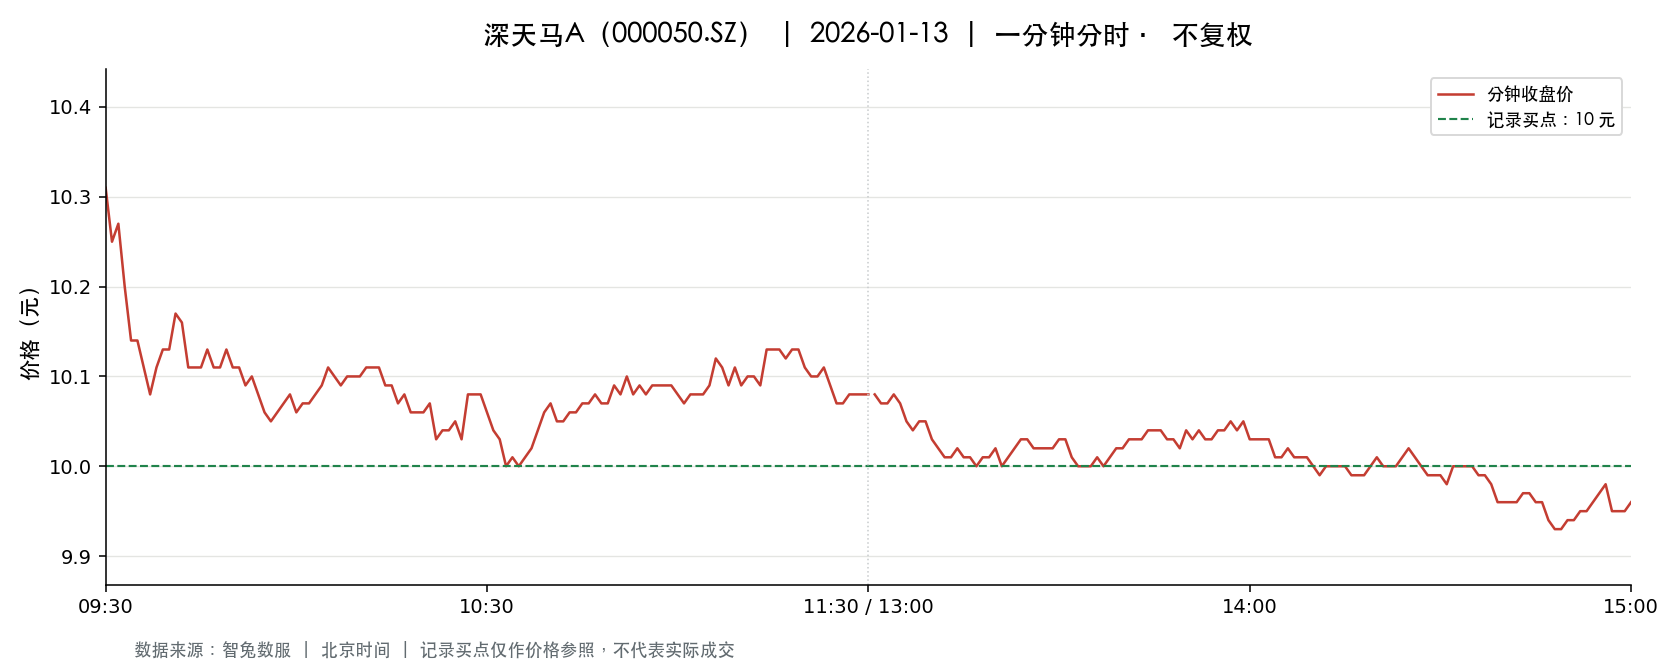

The data file committed next to this chart (first rows):
t, o, h, l, c, v, a, pc, sf
2026-01-13 09:30:00, 10.31, 10.31, 10.31, 10.31, 3900, 4020900, 10.33, 0.0
2026-01-13 09:31:00, 10.32, 10.33, 10.24, 10.25, 13714, 14122956, 10.31, 0.0
2026-01-13 09:32:00, 10.25, 10.27, 10.22, 10.27, 7359, 7542244, 10.25, 0.0
2026-01-13 09:33:00, 10.26, 10.26, 10.2, 10.2, 14753, 15096220, 10.27, 0.0
2026-01-13 09:34:00, 10.19, 10.19, 10.11, 10.14, 18107, 18372590, 10.2, 0.0
2026-01-13 09:35:00, 10.15, 10.15, 10.13, 10.14, 11778, 11947910, 10.14, 0.0
2026-01-13 09:36:00, 10.13, 10.15, 10.1, 10.11, 12622, 12777480, 10.14, 0.0
2026-01-13 09:37:00, 10.11, 10.11, 10.06, 10.08, 10033, 10117319, 10.11, 0.0
2026-01-13 09:38:00, 10.08, 10.11, 10.07, 10.11, 10752, 10845217, 10.08, 0.0
2026-01-13 09:39:00, 10.11, 10.13, 10.1, 10.13, 5260, 5320942, 10.11, 0.0
2026-01-13 09:40:00, 10.14, 10.16, 10.13, 10.13, 7906, 8021382, 10.13, 0.0
2026-01-13 09:41:00, 10.14, 10.17, 10.14, 10.17, 8002, 8123822, 10.13, 0.0
2026-01-13 09:42:00, 10.17, 10.17, 10.14, 10.16, 6678, 6777723, 10.17, 0.0
2026-01-13 09:43:00, 10.15, 10.15, 10.1, 10.11, 10375, 10505963, 10.16, 0.0
2026-01-13 09:44:00, 10.11, 10.14, 10.11, 10.11, 6842, 6925725, 10.11, 0.0
2026-01-13 09:45:00, 10.11, 10.13, 10.1, 10.11, 6767, 6844234, 10.11, 0.0
2026-01-13 09:46:00, 10.11, 10.13, 10.09, 10.13, 10652, 10762958, 10.11, 0.0
2026-01-13 09:47:00, 10.13, 10.15, 10.11, 10.11, 7104, 7204725, 10.13, 0.0
2026-01-13 09:48:00, 10.11, 10.12, 10.11, 10.11, 3611, 3653283, 10.11, 0.0
2026-01-13 09:49:00, 10.11, 10.13, 10.11, 10.13, 3484, 3525384, 10.11, 0.0
2026-01-13 09:50:00, 10.12, 10.13, 10.11, 10.11, 6678, 6757987, 10.13, 0.0
2026-01-13 09:51:00, 10.11, 10.12, 10.1, 10.11, 6611, 6683633, 10.11, 0.0
2026-01-13 09:52:00, 10.11, 10.11, 10.08, 10.09, 11325, 11429208, 10.11, 0.0
2026-01-13 09:53:00, 10.09, 10.11, 10.08, 10.1, 4660, 4701882, 10.09, 0.0
2026-01-13 09:54:00, 10.1, 10.1, 10.08, 10.08, 3417, 3448671, 10.1, 0.0
2026-01-13 09:55:00, 10.07, 10.07, 10.05, 10.06, 11914, 11986942, 10.08, 0.0
2026-01-13 09:56:00, 10.05, 10.07, 10.04, 10.05, 3817, 3838344, 10.06, 0.0
2026-01-13 09:57:00, 10.05, 10.07, 10.04, 10.06, 4142, 4165133, 10.05, 0.0
2026-01-13 09:58:00, 10.06, 10.08, 10.06, 10.07, 2561, 2578927, 10.06, 0.0
2026-01-13 09:59:00, 10.08, 10.08, 10.07, 10.08, 2806, 2826532, 10.07, 0.0
2026-01-13 10:00:00, 10.09, 10.09, 10.06, 10.06, 5959, 6002633, 10.08, 0.0
2026-01-13 10:01:00, 10.07, 10.09, 10.07, 10.07, 1868, 1882112, 10.06, 0.0
2026-01-13 10:02:00, 10.08, 10.08, 10.06, 10.07, 5047, 5080198, 10.07, 0.0
2026-01-13 10:03:00, 10.08, 10.09, 10.07, 10.08, 3775, 3804321, 10.07, 0.0
2026-01-13 10:04:00, 10.08, 10.09, 10.07, 10.09, 2810, 2831745, 10.08, 0.0
2026-01-13 10:05:00, 10.09, 10.11, 10.09, 10.11, 2821, 2849310, 10.09, 0.0
2026-01-13 10:06:00, 10.11, 10.12, 10.1, 10.1, 4468, 4517135, 10.11, 0.0
2026-01-13 10:07:00, 10.1, 10.1, 10.09, 10.09, 2095, 2115076, 10.1, 0.0
2026-01-13 10:08:00, 10.09, 10.11, 10.08, 10.1, 3993, 4031798, 10.09, 0.0
2026-01-13 10:09:00, 10.11, 10.11, 10.09, 10.1, 1506, 1521347, 10.1, 0.0
2026-01-13 10:10:00, 10.1, 10.11, 10.09, 10.1, 2675, 2701475, 10.1, 0.0
2026-01-13 10:11:00, 10.1, 10.11, 10.08, 10.11, 3102, 3131439, 10.1, 0.0
2026-01-13 10:12:00, 10.1, 10.13, 10.09, 10.11, 2942, 2974345, 10.11, 0.0
2026-01-13 10:13:00, 10.1, 10.11, 10.1, 10.11, 2501, 2527443, 10.11, 0.0
2026-01-13 10:14:00, 10.1, 10.11, 10.09, 10.09, 2723, 2750581, 10.11, 0.0
2026-01-13 10:15:00, 10.09, 10.1, 10.09, 10.09, 1968, 1986855, 10.09, 0.0
2026-01-13 10:16:00, 10.09, 10.09, 10.07, 10.07, 5878, 5927853, 10.09, 0.0
2026-01-13 10:17:00, 10.08, 10.08, 10.06, 10.08, 3902, 3926885, 10.07, 0.0
2026-01-13 10:18:00, 10.07, 10.07, 10.05, 10.06, 2173, 2186083, 10.08, 0.0
2026-01-13 10:19:00, 10.06, 10.07, 10.05, 10.06, 2575, 2589766, 10.06, 0.0
2026-01-13 10:20:00, 10.06, 10.07, 10.05, 10.06, 2851, 2868261, 10.06, 0.0
2026-01-13 10:21:00, 10.05, 10.07, 10.05, 10.07, 1455, 1464423, 10.06, 0.0
2026-01-13 10:22:00, 10.07, 10.07, 10.03, 10.03, 7329, 7364495, 10.07, 0.0
2026-01-13 10:23:00, 10.03, 10.04, 10.02, 10.04, 5541, 5558455, 10.03, 0.0
2026-01-13 10:24:00, 10.04, 10.05, 10.03, 10.04, 1674, 1680365, 10.04, 0.0
2026-01-13 10:25:00, 10.05, 10.05, 10.04, 10.05, 904.0, 908115, 10.04, 0.0
2026-01-13 10:26:00, 10.04, 10.05, 10.03, 10.03, 3566, 3579092, 10.05, 0.0
2026-01-13 10:27:00, 10.03, 10.08, 10.03, 10.08, 6283, 6312700, 10.03, 0.0
2026-01-13 10:28:00, 10.07, 10.09, 10.07, 10.08, 1077, 1085565, 10.08, 0.0
2026-01-13 10:29:00, 10.08, 10.08, 10.07, 10.08, 553.0, 556890, 10.08, 0.0
... 181 more rows
